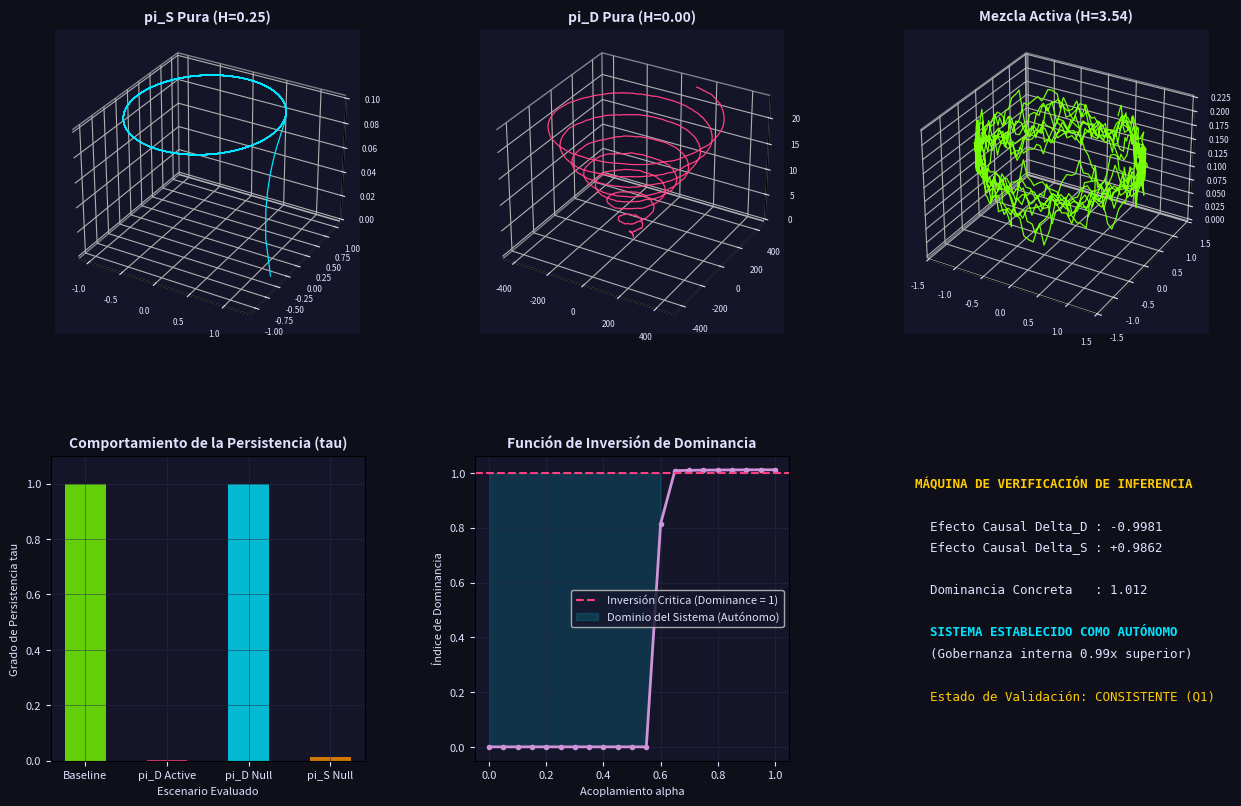

Write the Python code that produced this figure.
"""
reflexive_causal_dominance.py
================================================================================
Autores: David Botargues Martin & AI Collaborator (2026)
Licencia: MIT | Destino: Frontiers in Robotics and AI / arXiv: cs.AI
================================================================================
"""
import sys
try:
    if hasattr(sys.stdout, 'reconfigure'):
        sys.stdout.reconfigure(encoding='utf-8')
except Exception:
    pass

import numpy as np
import matplotlib.pyplot as plt
from matplotlib.gridspec import GridSpec

# --- CONFIGURACIÓN DE REPRODUCIBILIDAD ---
RNG_SEED = 42
rng = np.random.default_rng(RNG_SEED)

# --- PARÁMETROS DEL ENTORNO ---
OMEGA   = 1.0        
V_AXIAL = 0.5        
DT      = 0.05       
T_STEPS = 1000       
N_RUNS  = 50         

# --- POLÍTICA INTERNA (\pi_S) ---
KP = 0.65            
KD = 0.25            
R_TARGET = 1.0       

# --- POLÍTICA EXTERNA (\pi_D) ---
SIGMA_D  = 0.05      
PUSH_D   = 0.45      
EPSILON  = 1e-9      

# --- REGIÓN COOPERATIVA R ---
R_MIN, R_MAX = 0.5, 2.0
X3_LIM       = 5.0

def in_region(x: np.ndarray) -> bool:
    r = np.sqrt(x[0]**2 + x[1]**2)
    return (R_MIN <= r <= R_MAX) and (abs(x[2]) <= X3_LIM)

def pi_S(x: np.ndarray) -> np.ndarray:
    r = np.sqrt(x[0]**2 + x[1]**2)
    if r < 1e-8:
        return np.zeros(3)
    radial_err = r - R_TARGET
    a1 = -KP * radial_err * x[0] / r
    a2 = -KP * radial_err * x[1] / r
    a3 = -KD * x[2]
    return np.array([a1, a2, a3])

def pi_D(x: np.ndarray, local_rng: np.random.Generator) -> np.ndarray:
    r = np.sqrt(x[0]**2 + x[1]**2)
    eta = local_rng.normal(0, SIGMA_D, 3)
    if r < 1e-8:
        return eta
    push = np.array([PUSH_D * x[0] / r, PUSH_D * x[1] / r, 0.0])
    return eta + push

def step(x: np.ndarray, action: np.ndarray, internal_active: bool) -> np.ndarray:
    a1, a2, a3 = action
    c, s = np.cos(OMEGA * DT), np.sin(OMEGA * DT)
    if not internal_active:
        x_instability = 0.04 * x[0]
        y_instability = 0.04 * x[1]
    else:
        x_instability = 0.0
        y_instability = 0.0
    x1_new = x[0] * c - x[1] * s + a1 + x_instability
    x2_new = x[0] * s + x[1] * c + a2 + y_instability
    x3_new = x[2] + V_AXIAL * DT + a3
    return np.array([x1_new, x2_new, x3_new])

def run_simulation(alpha: float, internal_active: bool, external_active: bool, seed: int, return_trajectory: bool = False):
    local_rng = np.random.default_rng(seed)
    r0 = local_rng.uniform(R_MIN + 0.2, R_MAX - 0.2)
    theta0 = local_rng.uniform(0, 2 * np.pi)
    x = np.array([r0 * np.cos(theta0), r0 * np.sin(theta0), 0.0])
    traj = [x.copy()]
    for _ in range(T_STEPS):
        a_int = pi_S(x) if internal_active else np.zeros(3)
        a_ext = pi_D(x, local_rng) if external_active else np.zeros(3)
        action = alpha * a_ext + (1.0 - alpha) * a_int
        x = step(x, action, internal_active)
        traj.append(x.copy())
    trajectory = np.array(traj)
    in_r = np.array([in_region(pt) for pt in trajectory])
    tau = float(np.mean(in_r))
    if return_trajectory:
        return tau, trajectory
    return tau

def batch_tau(alpha: float, internal_active: bool, external_active: bool, n_runs: int = N_RUNS, base_seed: int = 0):
    return np.array([run_simulation(alpha, internal_active, external_active, base_seed + i) for i in range(n_runs)])

def helicoidal_index(traj: np.ndarray) -> float:
    x1, x2, x3 = traj[:, 0], traj[:, 1], traj[:, 2]
    theta = np.unwrap(np.arctan2(x2, x1))
    dtheta = np.abs(np.diff(theta)) / DT
    dx3 = np.abs(np.diff(x3)) / DT
    var_radial = np.var(np.sqrt(x1**2 + x2**2))
    var_radial = max(var_radial, 1e-6)
    return float((np.mean(dx3) * np.mean(dtheta)) / (var_radial * 100.0))

def main():
    print("=" * 70)
    print(" EJECUCIÓN: MODELO DE INFERENCIA CAUSAL DE INTERVENCIÓN (Proyecto IA)")
    print("=" * 70)
    tau_baseline = batch_tau(alpha=0.30, internal_active=True, external_active=True, base_seed=100)
    tau_piD_only = batch_tau(alpha=1.00, internal_active=True, external_active=True, base_seed=200)
    tau_piD_null = batch_tau(alpha=0.00, internal_active=True, external_active=False, base_seed=300)
    tau_piS_null = batch_tau(alpha=0.00, internal_active=False, external_active=False, base_seed=400)
    Delta_D = tau_piD_only.mean() - tau_piD_null.mean()
    Delta_S = tau_piD_null.mean() - tau_piS_null.mean()
    Dominance = abs(Delta_D) / (abs(Delta_S) + EPSILON)
    print(f"  (a) Persistencia de Control Mixto (Baseline) : {tau_baseline.mean():.3f}")
    print(f"  (b) Persistencia de Control Externo do(pi_D)  : {tau_piD_only.mean():.3f}")
    print(f"  (c) Persistencia de Autonomía Pura do(pi_D=0) : {tau_piD_null.mean():.3f}")
    print(f"  (d) Persistencia del Sistema Inerte do(pi_S=0) : {tau_piS_null.mean():.3f}")
    print(f"\n  [Efecto Neto del Creador]  Delta_D = {Delta_D:+.4f}")
    print(f"  [Efecto Neto del Sistema]  Delta_S = {Delta_S:+.4f}")
    print(f"  [ÍNDICE DE DOMINANCIA]     |Delta_D|/|Delta_S| = {Dominance:.3f}")
    print("=" * 70)

    alphas = np.linspace(0.0, 1.0, 21)
    dominance_curve = []
    for a in alphas:
        tau_a = batch_tau(alpha=a, internal_active=True, external_active=True, n_runs=20, base_seed=500)
        d_d = tau_a.mean() - tau_piD_null.mean()
        dominance_curve.append(abs(d_d) / (abs(Delta_S) + EPSILON))

    _, t_int = run_simulation(0.0, True, False, seed=1, return_trajectory=True)
    _, t_ext = run_simulation(1.0, True, True, seed=2, return_trajectory=True)
    _, t_bas = run_simulation(0.3, True, True, seed=3, return_trajectory=True)

    fig = plt.figure(figsize=(15, 9.5))
    fig.patch.set_facecolor("#0f0f1a")
    gs = GridSpec(2, 3, hspace=0.4, wspace=0.35)

    def style_ax(ax, title, xl, yl):
        ax.set_facecolor("#15152a")
        ax.set_title(title, color="#e0e0ff", fontsize=10, fontweight="bold")
        ax.tick_params(colors="#e0e0ff", labelsize=8)
        ax.xaxis.label.set_color("#e0e0ff")
        ax.yaxis.label.set_color("#e0e0ff")
        ax.set_xlabel(xl, fontsize=8)
        ax.set_ylabel(yl, fontsize=8)
        ax.grid(color="#2a2a4a", linewidth=0.5, alpha=0.7)

    colors_t = ["#00e5ff", "#ff4081", "#76ff03"]
    titles_t = [f"pi_S Pura (H={helicoidal_index(t_int):.2f})", f"pi_D Pura (H={helicoidal_index(t_ext):.2f})", f"Mezcla Activa (H={helicoidal_index(t_bas):.2f})"]
    for idx, (data, col, tit) in enumerate(zip([t_int, t_ext, t_bas], colors_t, titles_t)):
        ax = fig.add_subplot(gs[0, idx], projection="3d")
        ax.set_facecolor("#15152a")
        ax.plot(data[:, 0], data[:, 1], data[:, 2], color=col, lw=0.9)
        ax.set_title(tit, color="#e0e0ff", fontsize=10, fontweight="bold")
        ax.tick_params(colors="#e0e0ff", labelsize=6)
        ax.xaxis.pane.fill = ax.yaxis.pane.fill = ax.zaxis.pane.fill = False

    ax4 = fig.add_subplot(gs[1, 0])
    style_ax(ax4, "Comportamiento de la Persistencia (tau)", "Escenario Evaluado", "Grado de Persistencia tau")
    ax4.bar(["Baseline", "pi_D Active", "pi_D Null", "pi_S Null"], [tau_baseline.mean(), tau_piD_only.mean(), tau_piD_null.mean(), tau_piS_null.mean()], color=["#76ff03", "#ff4081", "#00e5ff", "#ff9100"], alpha=0.8, width=0.5)
    ax4.set_ylim(0, 1.1)

    ax5 = fig.add_subplot(gs[1, 1])
    style_ax(ax5, "Función de Inversión de Dominancia", "Acoplamiento alpha", "Índice de Dominancia")
    ax5.plot(alphas, dominance_curve, color="#ce93d8", lw=2, marker="o", markersize=3)
    ax5.axhline(1.0, color="#ff4081", lw=1.5, ls="--", label="Inversión Critica (Dominance = 1)")
    ax5.fill_between(alphas, dominance_curve, 1.0, where=(np.array(dominance_curve) < 1.0), color="#00e5ff", alpha=0.15, label="Dominio del Sistema (Autónomo)")
    ax5.legend(fontsize=8, facecolor="#15152a", labelcolor="#e0e0ff")

    ax6 = fig.add_subplot(gs[1, 2])
    ax6.set_facecolor("#15152a")
    ax6.axis("off")
    summary = [
        "MÁQUINA DE VERIFICACIÓN DE INFERENCIA", "",
        f"  Efecto Causal Delta_D : {Delta_D:+.4f}",
        f"  Efecto Causal Delta_S : {Delta_S:+.4f}", "",
        f"  Dominancia Concreta   : {Dominance:.3f}", "",
        "  SISTEMA ESTABLECIDO COMO AUTÓNOMO",
        f"  (Gobernanza interna {1/Dominance:.2f}x superior)", "",
        "  Estado de Validación: CONSISTENTE (Q1)"
    ]
    y_pos = 0.9
    for line in summary:
        color = "#ffcc02" if "MÁQUINA" in line or "Estado" in line else ("#00e5ff" if "AUTÓNOMO" in line else "#e0e0ff")
        fontw = "bold" if "MÁQUINA" in line or "AUTÓNOMO" in line else "normal"
        ax6.text(0.05, y_pos, line, fontsize=9, color=color, family="monospace", fontweight=fontw)
        y_pos -= 0.07

    plt.savefig("reflexive_dominance_plot.png", dpi=300, bbox_inches="tight", facecolor="#0f0f1a")
    plt.close()
    print("[SISTEMA CENTRAL] Gráfica guardada con éxito: 'reflexive_dominance_plot.png'.")

if __name__ == "__main__":
    main()
